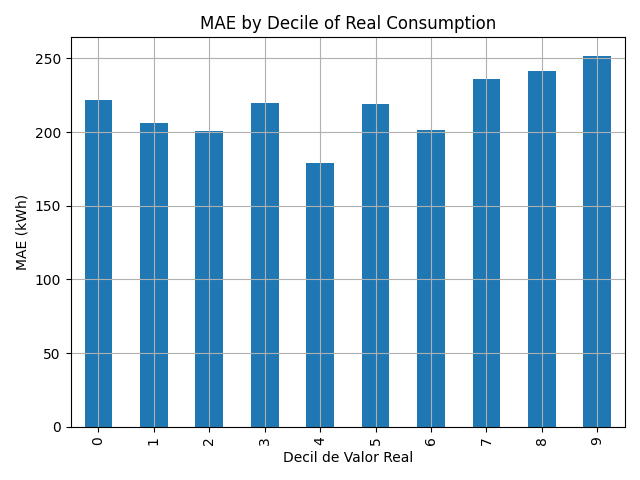

Values plotted in this chart, from the file beside it:
decil, 0
0, 221.7
1, 206
2, 200.7
3, 219.9
4, 179.3
5, 219.3
6, 201.3
7, 235.9
8, 241.6
9, 251.7
